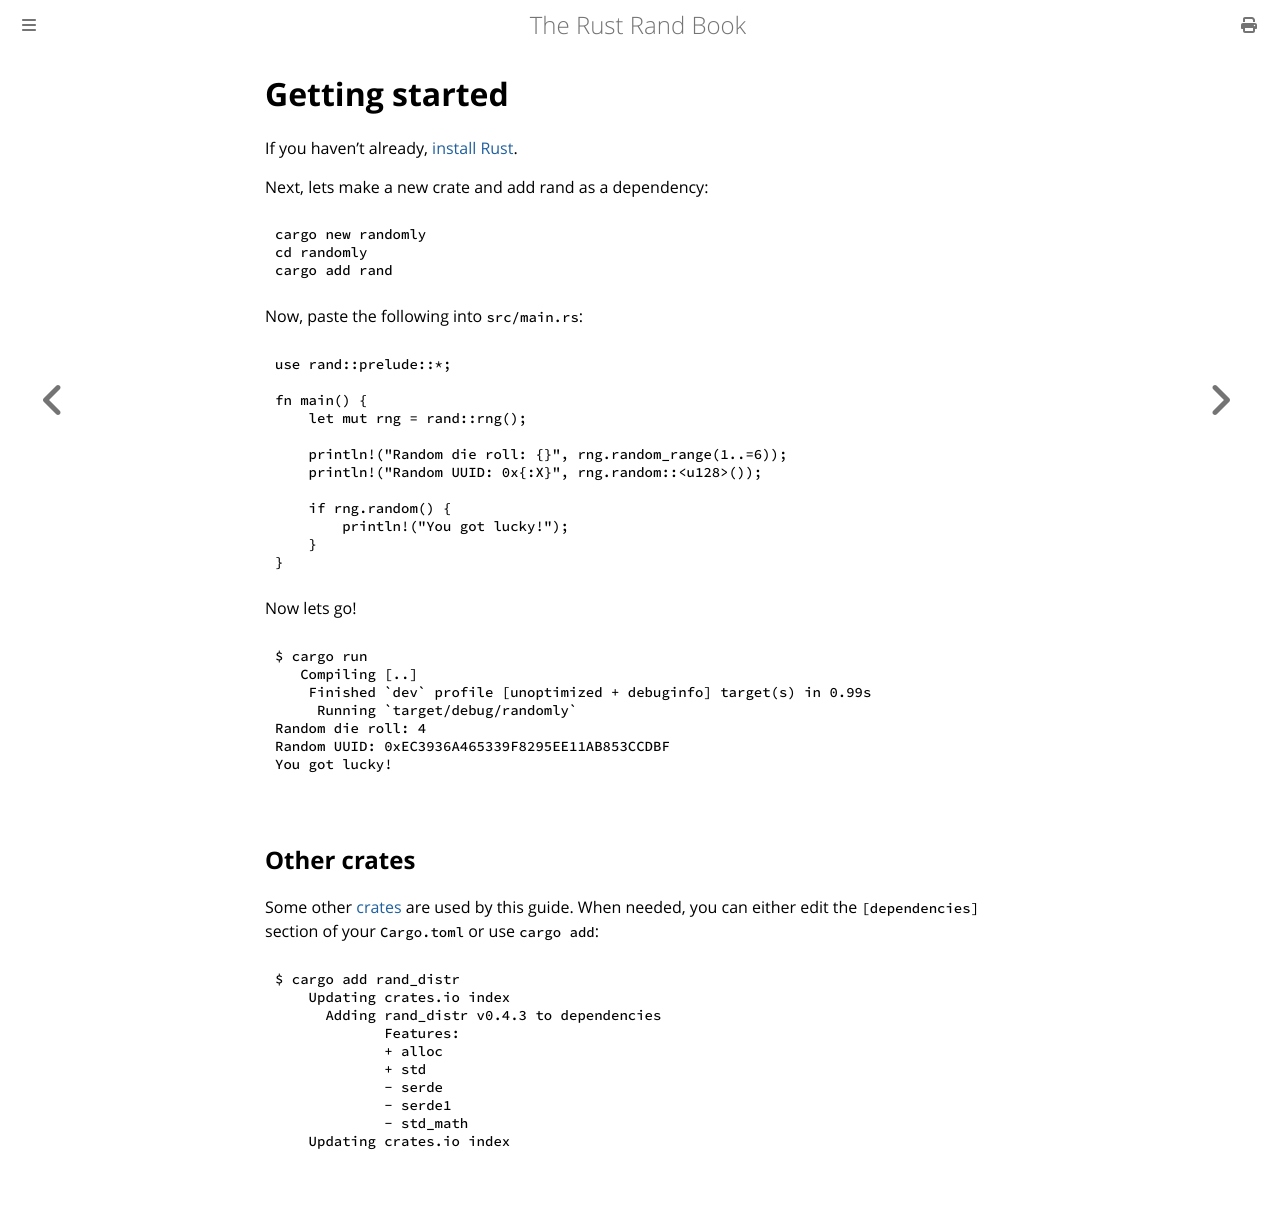

repository: rust-random/book · page: guide-start.html · generator: mdbook

# Getting started

If you haven't already, [install Rust](https://www.rust-lang.org/learn/get-started).

Next, lets make a new crate and add rand as a dependency:
```sh
cargo new randomly
cd randomly
cargo add rand 
```

Now, paste the following into `src/main.rs`:
```rust
use rand::prelude::*;

fn main() {
    let mut rng = rand::rng();

    println!("Random die roll: {}", rng.random_range(1..=6));
    println!("Random UUID: 0x{:X}", rng.random::<u128>());

    if rng.random() {
        println!("You got lucky!");
    }
}
```

Now lets go!
```sh
$ cargo run
   Compiling [..]
    Finished `dev` profile [unoptimized + debuginfo] target(s) in 0.99s
     Running `target/debug/randomly`
Random die roll: 4
Random UUID: 0xEC3936A465339F8295EE11AB853CCDBF
You got lucky!
```

## Other crates

Some other [crates](crates.md) are used by this guide. When needed, you can either edit the `[dependencies]` section of your `Cargo.toml` or use `cargo add`:
```sh
$ cargo add rand_distr
    Updating crates.io index
      Adding rand_distr v0.4.3 to dependencies
             Features:
             + alloc
             + std
             - serde
             - serde1
             - std_math
    Updating crates.io index
```
